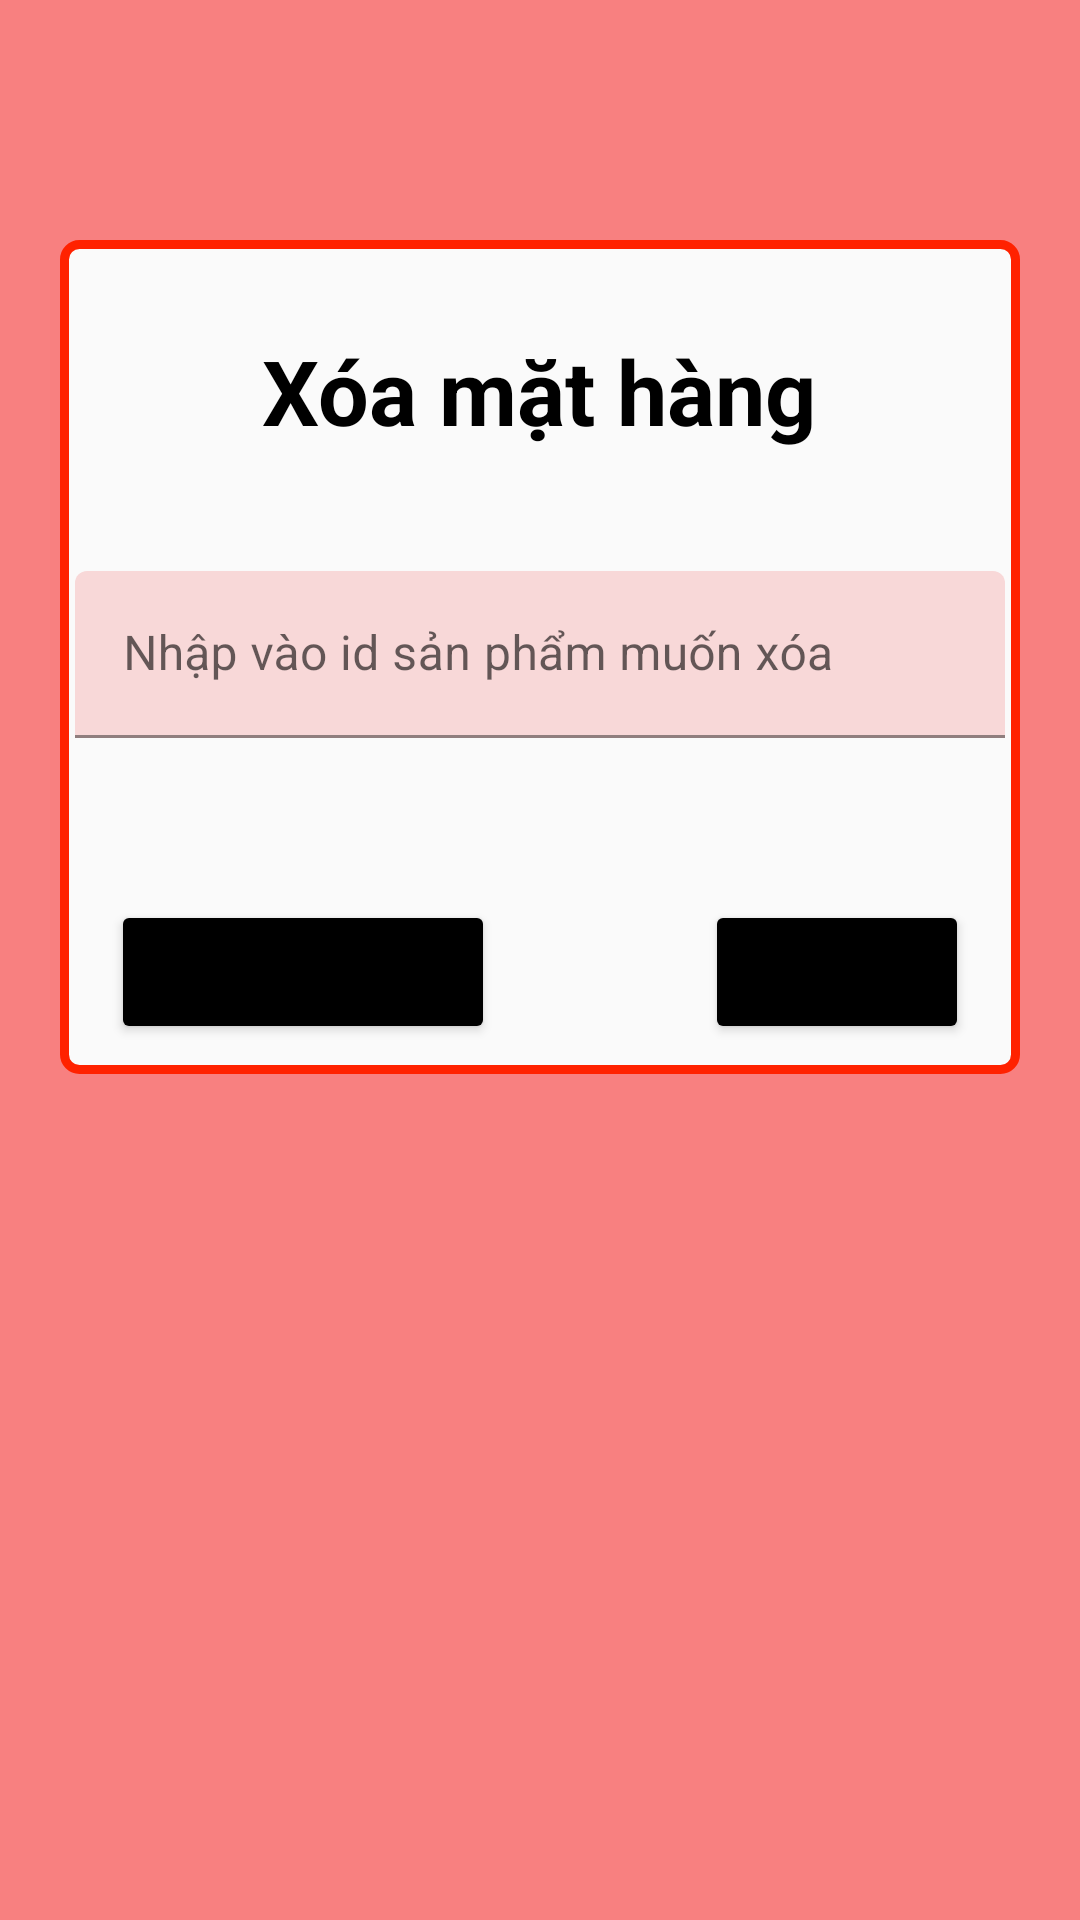

Layout XML and referenced resources for this Android screen:
<!-- AndroidManifest.xml: application theme Theme.UngDungMuaBanDoGo -->
<!-- res/layout/activiti_xoa1sanpham.xml -->
<?xml version="1.0" encoding="utf-8"?>
<LinearLayout xmlns:android="http://schemas.android.com/apk/res/android"
    xmlns:app="http://schemas.android.com/apk/res-auto"
    xmlns:tools="http://schemas.android.com/tools"
    android:layout_width="match_parent"
    android:layout_height="match_parent"
    android:orientation="vertical"
    android:background="#F88080"
    tools:context=".activiti.activity_thongtinkhachhang">
    <LinearLayout
        android:orientation="vertical"
        android:gravity="center"
        android:background="@drawable/booder"
        android:layout_width="match_parent"
        android:layout_marginTop="80dp"
        android:layout_marginBottom="80dp"
        android:layout_marginLeft="20dp"
        android:layout_marginRight="20dp"
        android:layout_height="wrap_content">
        <TextView
            android:text="Xóa mặt hàng"
            android:layout_width="wrap_content"
            android:textSize="30dp"
            android:textStyle="bold"
            android:textColor="#000"
            android:layout_marginLeft="5dp"
            android:layout_marginRight="5dp"
            android:layout_marginTop="30dp"
            android:layout_height="wrap_content">
        </TextView>
        <com.google.android.material.textfield.TextInputLayout
            android:layout_marginTop="35dp"
            android:layout_width="match_parent"
            android:layout_height="wrap_content">
            <EditText
                android:backgroundTint="#F8D8D8"
                android:layout_margin="5dp"
                android:id="@+id/edittextxoamh"
                android:inputType="text"
                android:hint="Nhập vào id sản phẩm muốn xóa"
                android:layout_width="match_parent"
                android:layout_height="wrap_content">
            </EditText>
            <TextView
                android:id="@+id/testhihi"
                android:layout_width="match_parent"
                android:layout_height="wrap_content">
            </TextView>
        </com.google.android.material.textfield.TextInputLayout>


        <LinearLayout
            android:gravity="center"
            android:layout_marginTop="30dp"
            android:layout_marginBottom="10dp"
            android:orientation="horizontal"
            android:layout_width="match_parent"
            android:layout_height="wrap_content">
            <Button
                android:layout_marginRight="70dp"
                android:padding="10dp"
                android:textSize="15sp"
                android:id="@+id/btnxacnhanxoa"
                android:text="Xác nhận xóa"
                android:backgroundTint="#000"
                android:layout_width="wrap_content"
                android:layout_height="wrap_content">
            </Button>
            <Button
                android:padding="10dp"
                android:textSize="15sp"
                android:id="@+id/btntrove"
                android:text="Trở về"
                android:backgroundTint="#000"
                android:layout_width="wrap_content"
                android:layout_height="wrap_content">
            </Button>
        </LinearLayout>
    </LinearLayout>

</LinearLayout>
<!-- resources referenced by this layout -->
<resources>
  <!-- drawable booder (drawable) -->
  <?xml version="1.0" encoding="utf-8"?>
  <shape xmlns:android="http://schemas.android.com/apk/res/android"
      android:shape="rectangle">
      <solid android:color="#fafafa"/>
      <corners android:radius="5dp"/>
      <stroke android:width="3dp"
          android:color="#f20"/>
  
  </shape>
  <style name="Theme.UngDungMuaBanDoGo" parent="Theme.MaterialComponents.DayNight.NoActionBar">
          
          <item name="colorPrimary">@color/purple_500</item>
          <item name="colorPrimaryVariant">@color/purple_700</item>
          <item name="colorOnPrimary">@color/white</item>
          
          <item name="colorSecondary">@color/teal_200</item>
          <item name="colorSecondaryVariant">@color/teal_700</item>
          <item name="colorOnSecondary">@color/black</item>
          
          <item name="android:statusBarColor" tools:targetApi="l">?attr/colorPrimaryVariant</item>
          
      </style>
  <!-- not gathered from this repository: default colours our renderer supplied (Android Studio template values) -->
  <color name="purple_500">#FF6200EE</color>
  <color name="purple_700">#FF3700B3</color>
  <color name="teal_200">#FF03DAC5</color>
  <color name="teal_700">#FF018786</color>
  <color name="black">#FF000000</color>
  <color name="white">#FFFFFFFF</color>
</resources>
